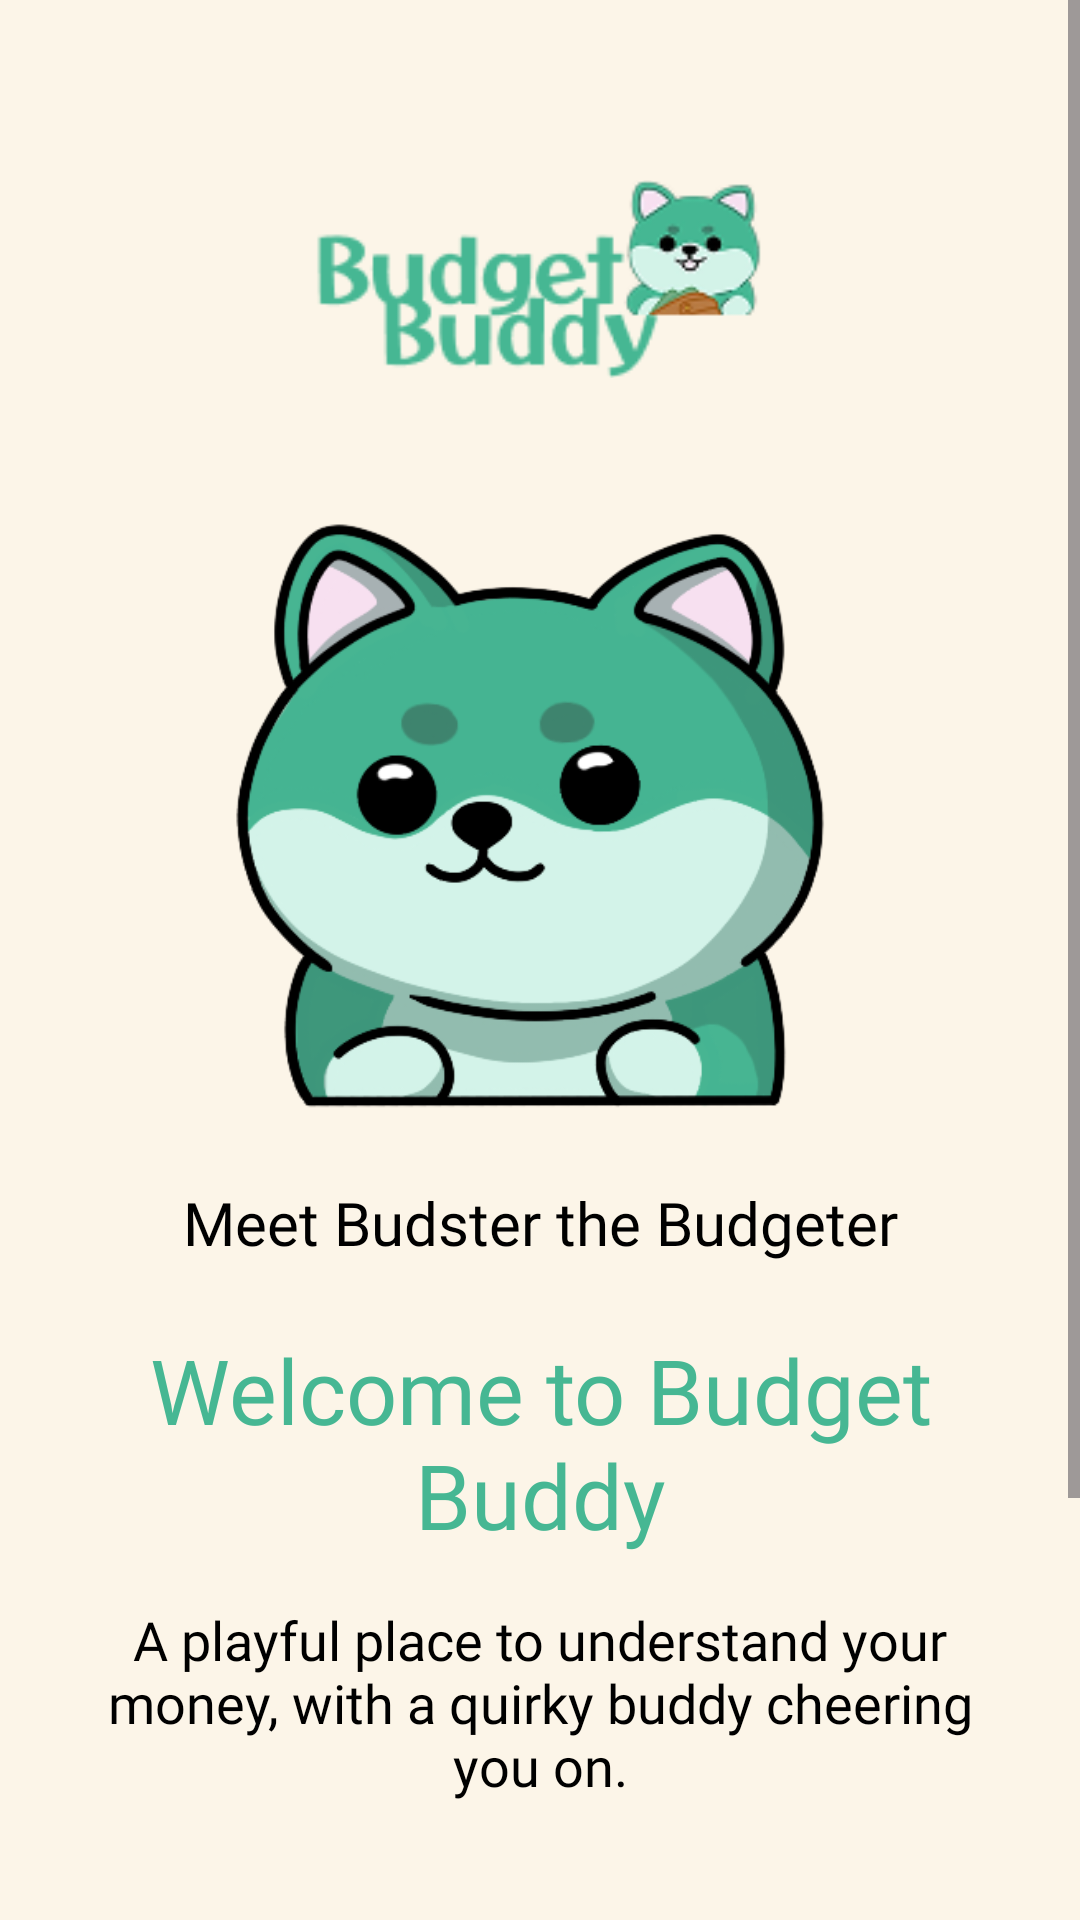

Android layout source for this screen:
<!-- AndroidManifest.xml: application theme Theme.BudgetBuddy -->
<!-- res/layout/activity_welcome.xml -->
<?xml version="1.0" encoding="utf-8"?>
<ScrollView xmlns:android="http://schemas.android.com/apk/res/android"
    android:layout_width="match_parent"
    android:layout_height="match_parent"
    android:background="?attr/budgetBackgroundColor"
    android:fillViewport="true">

    <LinearLayout
        android:layout_width="match_parent"
        android:layout_height="wrap_content"
        android:gravity="center_horizontal"
        android:orientation="vertical"
        android:paddingHorizontal="28dp"
        android:paddingTop="48dp"
        android:paddingBottom="40dp">

        <ImageView
            android:layout_width="150dp"
            android:layout_height="90dp"
            android:adjustViewBounds="true"
            android:contentDescription="@string/app_name"
            android:scaleType="fitCenter"
            android:src="@drawable/logo" />

        <ImageView
            android:layout_width="220dp"
            android:layout_height="220dp"
            android:layout_marginTop="22dp"
            android:contentDescription="@string/buddy"
            android:scaleType="fitCenter"
            android:src="@drawable/neutral_buddy_1" />

        <TextView
            android:layout_width="match_parent"
            android:layout_height="wrap_content"
            android:layout_marginTop="14dp"
            android:fontFamily="@font/outfit_bold"
            android:gravity="center"
            android:text="@string/default_buddy_introduction"
            android:textColor="?attr/budgetTextColor"
            android:textSize="20sp" />

        <TextView
            android:layout_width="match_parent"
            android:layout_height="wrap_content"
            android:fontFamily="@font/outfit_bold"
            android:gravity="center"
            android:layout_marginTop="22dp"
            android:text="@string/welcome_title"
            android:textColor="?attr/budgetPrimaryColor"
            android:textSize="30sp" />

        <TextView
            android:layout_width="match_parent"
            android:layout_height="wrap_content"
            android:layout_marginTop="16dp"
            android:fontFamily="@font/outfit"
            android:gravity="center"
            android:text="@string/welcome_message"
            android:textColor="?attr/budgetTextColor"
            android:textSize="18sp" />

        <com.google.android.material.button.MaterialButton
            android:id="@+id/btnContinueOffline"
            android:layout_width="match_parent"
            android:layout_height="64dp"
            android:layout_marginTop="40dp"
            android:background="@drawable/bg_button_teal"
            android:fontFamily="@font/outfit_bold"
            android:gravity="center"
            android:text="@string/continue_offline"
            android:textColor="?attr/budgetOnPrimaryColor"
            android:textSize="19sp" />

        <TextView
            android:layout_width="match_parent"
            android:layout_height="wrap_content"
            android:layout_marginTop="20dp"
            android:fontFamily="@font/outfit"
            android:gravity="center"
            android:text="@string/offline_explanation"
            android:textColor="?attr/budgetTextColor"
            android:textSize="15sp" />
    </LinearLayout>
</ScrollView>
<!-- resources referenced by this layout -->
<resources>
  <!-- drawable bg_button_teal (drawable) -->
  <shape xmlns:android="http://schemas.android.com/apk/res/android">
      <solid android:color="?attr/budgetPrimaryColor"/>
      <stroke android:width="2dp" android:color="?attr/budgetTextColor"/>
      <corners android:radius="12dp"/>
  </shape>
  <!-- drawable logo: png bitmap (drawable, 9359 bytes) -->
  <!-- drawable neutral_buddy_1: png bitmap (drawable, 61485 bytes) -->
  <string name="app_name">Budget Buddy</string>
  <string name="buddy">Budster the Budgeter</string>
  <string name="continue_offline">Continue offline</string>
  <string name="default_buddy_introduction">Meet Budster the Budgeter</string>
  <string name="offline_explanation">Budget Buddy works entirely on this device. No account, email address, internet connection, or online verification is needed.</string>
  <string name="welcome_message">A playful place to understand your money, with a quirky buddy cheering you on.</string>
  <string name="welcome_title">Welcome to Budget Buddy</string>
  <style name="Theme.BudgetBuddy" parent="Base.Theme.BudgetBuddy" />
  <style name="Base.Theme.BudgetBuddy" parent="Theme.Material3.DayNight.NoActionBar">
          
          
          <item name="colorPrimary">@color/teal</item>
          <item name="colorOnPrimary">@color/white</item>
          <item name="android:windowAnimationStyle">@null</item>
          <item name="materialButtonStyle">@style/CustomDefaultButton</item>
          <item name="budgetBackgroundColor">@color/cream</item>
          <item name="budgetSurfaceColor">@color/beige</item>
          <item name="budgetPrimaryColor">@color/teal</item>
          <item name="budgetTextColor">@color/black</item>
          <item name="budgetOnPrimaryColor">@color/white</item>
          <item name="budgetInputColor">@color/white</item>
      </style>
  <color name="teal">#46B793</color>
  <color name="white">#FFFFFFFF</color>
  <style name="CustomDefaultButton" parent="Widget.MaterialComponents.Button">
          <item name="android:textAlignment">textStart</item>
          <item name="android:textSize">18sp</item>
          <item name="textAllCaps">false</item>
          <item name="backgroundTint">@null</item>
          <item name="minHeight">80dp</item>
          <item name="android:width">350dp</item>
          <item name="android:radius">20dp</item>
          <item name="android:paddingVertical">5dp</item>
          <item name="android:elevation">0dp</item>
          <item name="android:stateListAnimator">@null</item>
      </style>
  <color name="cream">#FCF5E8</color>
  <color name="beige">#EADFCB</color>
  <color name="black">#FF000000</color>
</resources>
